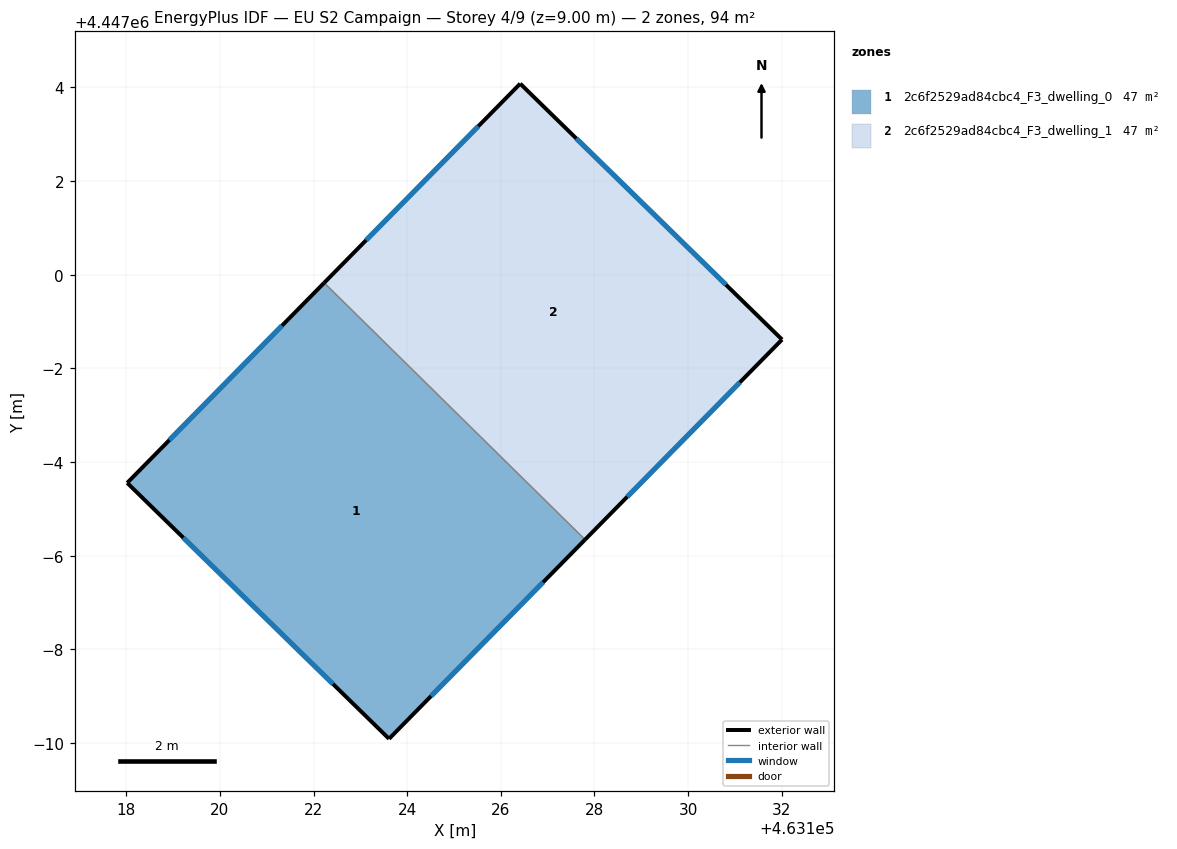
=== STOREY PLAN SPEC (per zone: floor XY polygon, exterior-wall plan segments, windows/doors) ===
zone 1: 2c6f2529ad84cbc4_F3_dwelling_0  (46.8 m²)
  floor: (463127.80, 4446994.34) (463123.61, 4446990.09) (463118.02, 4446995.55) (463122.23, 4446999.83)
  exterior wall: (463123.61, 4446990.09) – (463127.80, 4446994.34)  [6.0 m]
    window: (463124.51, 4446991.00) – (463126.90, 4446993.43)  [5.9 m²]
  exterior wall: (463118.02, 4446995.55) – (463123.61, 4446990.09)  [7.8 m]
    window: (463119.22, 4446994.38) – (463122.41, 4446991.26)  [7.7 m²]
  exterior wall: (463122.23, 4446999.83) – (463118.02, 4446995.55)  [6.0 m]
    window: (463121.32, 4446998.91) – (463118.92, 4446996.47)  [5.9 m²]
  interior walls: 1
zone 2: 2c6f2529ad84cbc4_F3_dwelling_1  (46.8 m²)
  floor: (463132.01, 4446998.62) (463127.80, 4446994.34) (463122.23, 4446999.83) (463126.41, 4447004.08)
  exterior wall: (463132.01, 4446998.62) – (463126.41, 4447004.08)  [7.8 m]
    window: (463130.81, 4446999.79) – (463127.61, 4447002.91)  [7.7 m²]
  exterior wall: (463127.80, 4446994.34) – (463132.01, 4446998.62)  [6.0 m]
    window: (463128.70, 4446995.26) – (463131.11, 4446997.70)  [5.9 m²]
  exterior wall: (463126.41, 4447004.08) – (463122.23, 4446999.83)  [6.0 m]
    window: (463125.52, 4447003.17) – (463123.12, 4447000.74)  [5.9 m²]
  interior walls: 1

=== DERIVED (storey summary) ===
Building: EU S2 Campaign
Storey: 4 of 9  (floor level z = 9.00 m)
Storey gross floor area: 93.6 m²
Zones on this storey: 2
  - 2c6f2529ad84cbc4_F3_dwelling_0: floor 46.8 m²; exterior wall 19.8 m (59.4 m²); 3 window(s) 19.4 m²; WWR 32.7%
  - 2c6f2529ad84cbc4_F3_dwelling_1: floor 46.8 m²; exterior wall 19.8 m (59.4 m²); 3 window(s) 19.4 m²; WWR 32.7%
Zone adjacency (shared interzone walls):
  - 2c6f2529ad84cbc4_F3_dwelling_0 ↔ 2c6f2529ad84cbc4_F3_dwelling_1